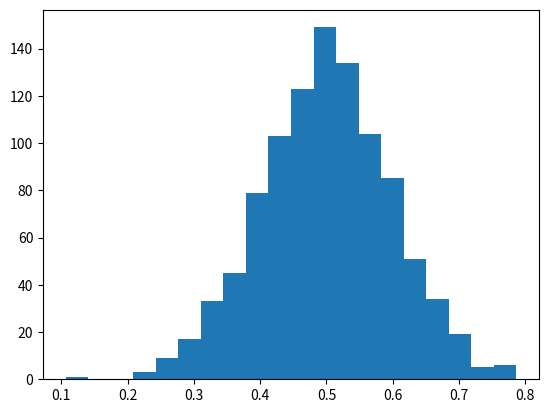

Write Python code to recreate this figure. (Note: this script raises an exception after producing the figure.)
import numpy as np
import matplotlib.pyplot as plt

mu, sigma = 0.5, 0.1  # mu 평균 / sigma 표준편차
s = np.random.normal(mu, sigma, 1000)

count, bins, ignored = plt.hist(s, 20, normed=True)

plt.plot(bins, 1/(sigma * np.sqrt(2 * np.pi)) * np.exp(- (bins - mu)
                                                       ** 2 / (2 * sigma**2)),       linewidth=3, color='y')
plt.show()